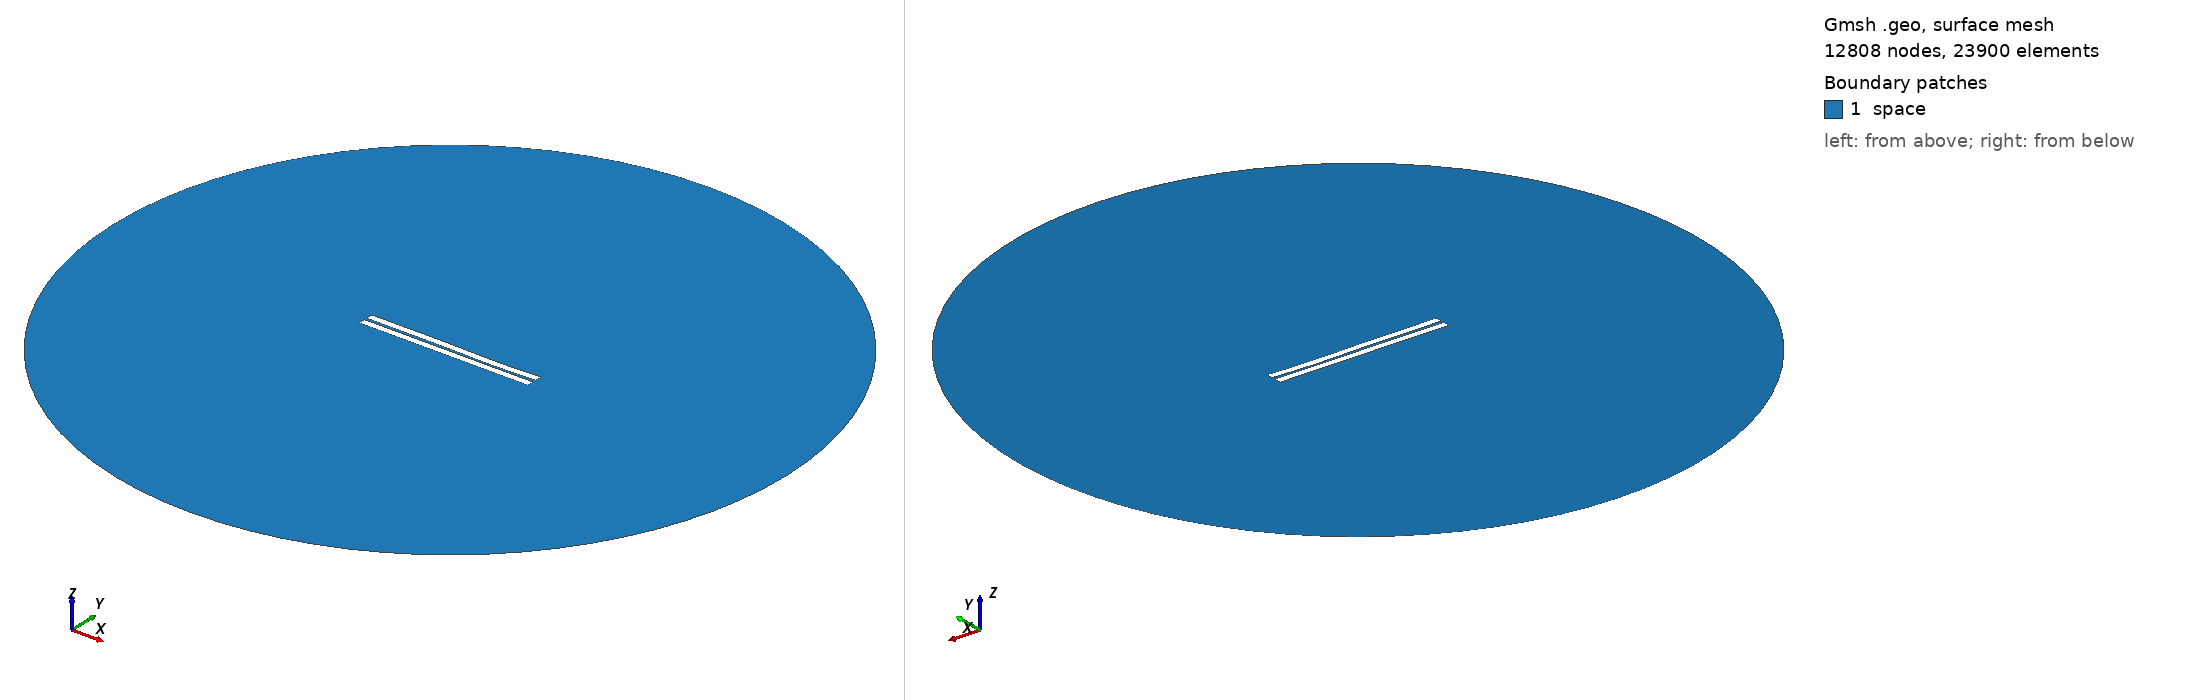

Gmsh geometry script, surface-meshed: 12808 nodes, 23900 surface elements. Boundary patches (legend numbers): 1 space. Left view from above one corner, right view from below the opposite corner. Legend entries are the model's physical surfaces. The drawing asked Gmsh for element sizes between 1% and 20% of the model's largest extent; the script's own settings can give other sizes.

=== 47.geo (drawn) ===
//---------------------------------------
// Geometry kernel
//---------------------------------------

SetFactory("OpenCASCADE");



//---------------------------------------
// Parameters of the geometry
//---------------------------------------

// Overetch of the upper plate
overetch = 0.0;

// Distance between the plates
distance = 1.5;

// Discretization over the x axis (for the deformation)
nx = 50; 

// Length of the plate
L = 100 - overetch; 

// Number of modes
n = 4; 

// 1st mode coefficient
coeff(1) = -0.15;
beta(1) = 0.596864 * 3.1415926535 / L;

// 2nd mode coefficient
coeff(2) = -0.075;
beta(2) = 1.49418 * 3.1415926535 / L;

// 3rd mode coefficient
coeff(3) = 0.15;
beta(3) = 2.50025 * 3.1415926535 / L;

// 4th mode coefficient
coeff(4) = -0.075;
beta(4) = 3.49999 * 3.1415926535 / L;



//---------------------------------------
// Upper plate (deformed rectangle)
//---------------------------------------

// Coordiantes of the upper plate
xmin = -50;
xmax = 50 - overetch;

// Height of the upper plate
yheight = 4 - 2 * overetch;

// Indexes of the points
UpperID[] = {};
LowerID[] = {};
LeftID[] = {};
RightID[] = {};

// Point index
p = 1;

// Horizontal edges
For i In {1:nx}
    x = xmin + (i-1)*(xmax - xmin)/(nx-1);

    y_bottom = distance / 2 + overetch;
    For j In {1:n}
        C = (Cosh(beta(j)*L) + Cos(beta(j)*L)) / (Sinh(beta(j)*L) + Sin(beta(j)*L));
        y_bottom  = y_bottom + coeff(j) * (Cosh(beta(j)*(x+50)) - Cos(beta(j)*(x+50)) - C * (Sinh(beta(j)*(x+50)) - Sin(beta(j)*(x+50))));
    EndFor

    y_top = y_bottom + yheight;

    Point(p) = {x, y_top, 0, 1.0};
    UpperID[i] = p;
    p = p + 1;

    Point(p) = {x, y_bottom, 0, 1.0};
    LowerID[i] = p;
    p = p + 1;
EndFor

// Create point lists
UpperPts[] = {}; LowerPts[] = {};
For i In {1:nx}
  UpperPts[] += {UpperID[i]};
  LowerPts[] += {LowerID[i]};
EndFor

// Build splines
Spline(1) = {UpperPts[]};
Spline(2) = {LowerPts[]};
Line(3) = {LowerPts[nx-1], UpperPts[nx-1]};
Line(4) = {LowerPts[0], UpperPts[0]};

// Build the plane surface
Curve Loop(1) = {2, 3, -1, -4};
Plane Surface(1) = {1};



//---------------------------------------
// Lower plate (rectangle)
//---------------------------------------

// Vertices
Point(1001) = {-50, -1, 0, 1.0};
Point(1002) = { 50, -1, 0, 1.0};
Point(1003) = { 50,  -5, 0, 1.0};
Point(1004) = {-50,  -5, 0, 1.0};

// Edges
Line(5) = {1001, 1002};
Line(6) = {1002, 1003};
Line(7) = {1003, 1004};
Line(8) = {1004, 1001};

// Plane surface
Line Loop(2) = {5, 6, 7, 8};
Plane Surface(2) = {2}; 



//---------------------------------------
// Outer (fictious) boundary
//---------------------------------------

// Points
Point(1005) = {0, 0, 0};       // Center
Point(1006) = {200, 0, 0};     // Start point
Point(1007) = {0, 200, 0};     // 90 degrees
Point(1008) = {-200, 0, 0};    // 180 degrees
Point(1009) = {0, -200, 0};    // 270 degrees

// Circle arcs (each needs start, center, end)
Circle(9) = {1006, 1005, 1007};
Circle(10) = {1007, 1005, 1008};
Circle(11) = {1008, 1005, 1009};
Circle(12) = {1009, 1005, 1006};

// Plane surface for the entire domain
Curve Loop(3) = {9, 10, 11, 12};
Surface(3) = {3};

// Subtract the plates from the whole domain to obtain the actual domain where we want to solve the equations
BooleanDifference{ Surface{3}; Delete; }{ Surface{1}; Surface{2}; Delete; }




//---------------------------------------
// Transfinite Lines/Curves
//---------------------------------------

// Set the number of points on the boundaries
r = 7;

// Plates
Transfinite Curve {1, 2} = 50*r Using Progression 1;
Transfinite Curve {3, 4} = 2*r Using Progression 1;
Transfinite Line {5, 7} = 50*r Using Progression 1;
Transfinite Line {6, 8} = 2*r Using Progression 1;

// Outer boundary
Transfinite Line {9, 10, 11, 12} = 20 Using Progression 1;



//---------------------------------------
// Physical groups
//---------------------------------------                

// Physical curves (boundaries)
Physical Line("force_segment", 10) = {2};
Physical Line("upper_plate", 11) = {1, 3, 4};
Physical Line("lower_plate", 12) = {5, 6, 7, 8};
Physical Line("boundary", 20) = {9, 10, 11, 12};

// Physical Surfaces
Physical Surface("space", 30) = {3};



//---------------------------------------
// 6. Generate the Mesh
//---------------------------------------

// 2D mesh generation
Mesh 2;
